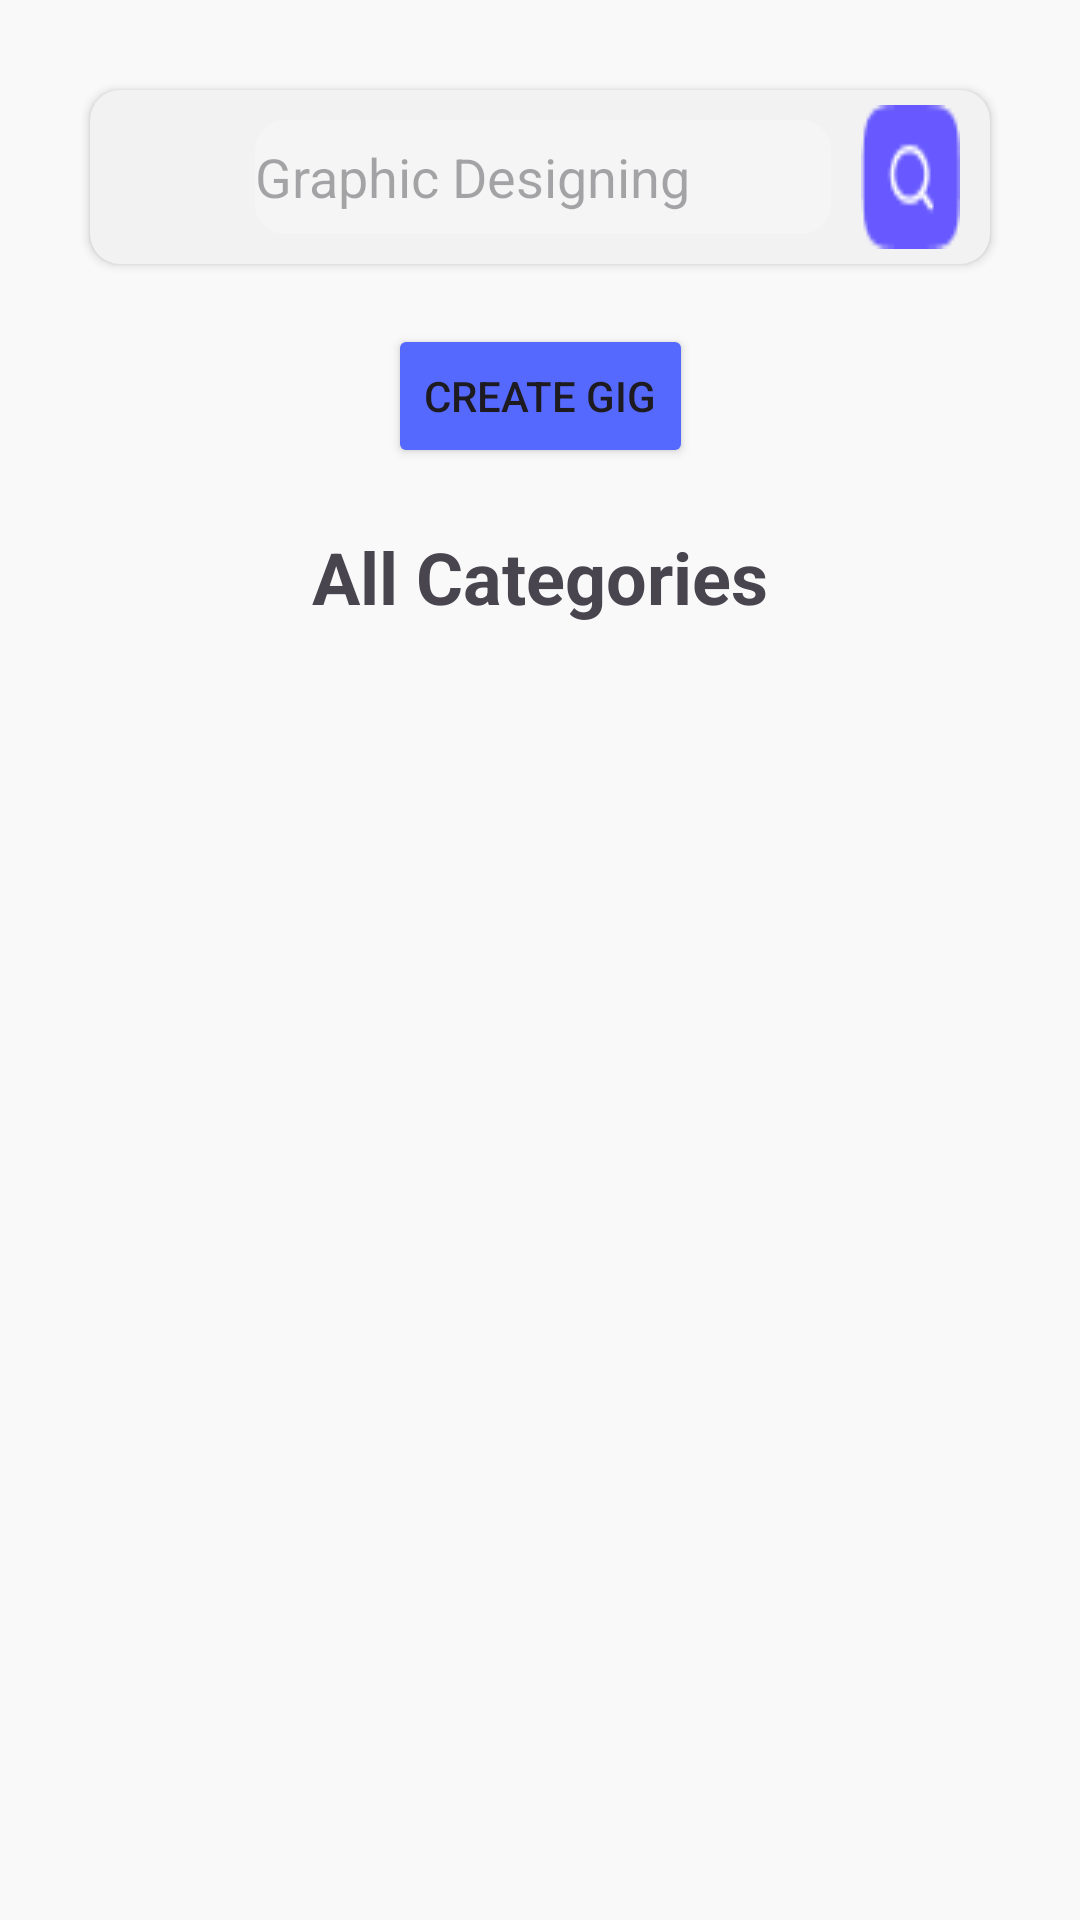

Layout XML and referenced resources for this Android screen:
<!-- AndroidManifest.xml: application theme Theme.HAZIR -->
<!-- res/layout/fragment_categories.xml -->
<?xml version="1.0" encoding="utf-8"?>
<androidx.constraintlayout.widget.ConstraintLayout xmlns:android="http://schemas.android.com/apk/res/android"
    xmlns:app="http://schemas.android.com/apk/res-auto"
    xmlns:tools="http://schemas.android.com/tools"
    android:layout_width="match_parent"
    android:layout_height="match_parent"
    android:background="#F9F9F9">

    <androidx.cardview.widget.CardView
        android:id="@+id/cardView6"
        android:layout_width="0dp"
        android:layout_height="wrap_content"
        android:layout_marginStart="30dp"
        android:layout_marginTop="30dp"
        android:layout_marginEnd="30dp"
        android:backgroundTint="#F2F2F2"
        app:cardCornerRadius="10dp"
        app:layout_constraintEnd_toEndOf="parent"
        app:layout_constraintStart_toStartOf="parent"
        app:layout_constraintTop_toTopOf="parent">

        <androidx.constraintlayout.widget.ConstraintLayout
            android:layout_width="match_parent"
            android:layout_height="match_parent">

            <ImageView
                android:id="@+id/imageView20"
                android:layout_width="wrap_content"
                android:layout_height="0dp"
                android:layout_marginTop="5dp"
                android:layout_marginEnd="10dp"
                android:layout_marginBottom="5dp"
                android:scaleType="fitXY"
                app:layout_constraintBottom_toBottomOf="parent"
                app:layout_constraintEnd_toEndOf="parent"
                app:layout_constraintTop_toTopOf="parent"
                app:srcCompat="@drawable/ic_search" />

            <ImageView
                android:id="@+id/imageView21"
                android:layout_width="45dp"
                android:layout_height="45dp"
                android:layout_marginTop="5dp"
                android:layout_marginBottom="8dp"
                app:layout_constraintBottom_toBottomOf="parent"
                app:layout_constraintStart_toStartOf="parent"
                app:layout_constraintTop_toTopOf="parent"
                app:srcCompat="@drawable/ic_back" />

            <EditText
                android:id="@+id/editTextText3"
                android:layout_width="0dp"
                android:layout_height="0dp"
                android:layout_marginStart="10dp"
                android:layout_marginTop="10dp"
                android:layout_marginEnd="10dp"
                android:layout_marginBottom="10dp"
                android:background="@drawable/et_back"
                android:ems="10"
                android:hint="Graphic Designing"
                android:inputType="text"
                app:layout_constraintBottom_toBottomOf="parent"
                app:layout_constraintEnd_toStartOf="@+id/imageView20"
                app:layout_constraintStart_toEndOf="@+id/imageView21"
                app:layout_constraintTop_toTopOf="parent" />
        </androidx.constraintlayout.widget.ConstraintLayout>
    </androidx.cardview.widget.CardView>

    <TextView
        android:id="@+id/textView21"
        android:layout_width="wrap_content"
        android:layout_height="wrap_content"
        android:layout_marginTop="20dp"
        android:text="All Categories"
        android:textSize="24sp"
        android:textStyle="bold"
        app:layout_constraintEnd_toEndOf="@+id/cardView6"
        app:layout_constraintStart_toStartOf="@+id/cardView6"
        app:layout_constraintTop_toBottomOf="@+id/button11" />

    <androidx.recyclerview.widget.RecyclerView
        android:id="@+id/rvCategories"
        android:layout_width="0dp"
        android:layout_height="0dp"
        android:layout_marginStart="40dp"
        android:layout_marginTop="40dp"
        android:layout_marginEnd="40dp"
        android:background="#F9F9F9"
        app:layout_constraintBottom_toBottomOf="parent"
        app:layout_constraintEnd_toEndOf="parent"
        app:layout_constraintStart_toStartOf="parent"
        app:layout_constraintTop_toBottomOf="@+id/textView21" />

    <ProgressBar
        android:id="@+id/progressBar2"
        style="?android:attr/progressBarStyle"
        android:layout_width="wrap_content"
        android:layout_height="wrap_content"
        android:visibility="invisible"
        app:layout_constraintBottom_toBottomOf="parent"
        app:layout_constraintEnd_toEndOf="parent"
        app:layout_constraintStart_toStartOf="parent"
        app:layout_constraintTop_toTopOf="parent" />

    <Button
        android:id="@+id/button11"
        android:layout_width="wrap_content"
        android:layout_height="wrap_content"
        android:layout_marginTop="20dp"
        android:backgroundTint="@color/blue"
        android:text="Create Gig"
        app:cornerRadius="10dp"
        app:layout_constraintEnd_toEndOf="@+id/cardView6"
        app:layout_constraintStart_toStartOf="@+id/cardView6"
        app:layout_constraintTop_toBottomOf="@+id/cardView6" />

</androidx.constraintlayout.widget.ConstraintLayout>
<!-- resources referenced by this layout -->
<resources>
  <color name="blue">#5669FF</color>
  <!-- drawable et_back (drawable) -->
  <?xml version="1.0" encoding="utf-8"?>
  <shape xmlns:android="http://schemas.android.com/apk/res/android">
  
      <solid
          android:color="#F5F5F5"/>
      <corners
          android:radius="10dp"/>
  
  
  </shape>
  <!-- drawable ic_search: png bitmap (drawable, 831 bytes) -->
  <style name="Theme.HAZIR" parent="Base.Theme.HAZIR" />
  <style name="Base.Theme.HAZIR" parent="Theme.Material3.DayNight.NoActionBar">
          
          
      </style>
</resources>
